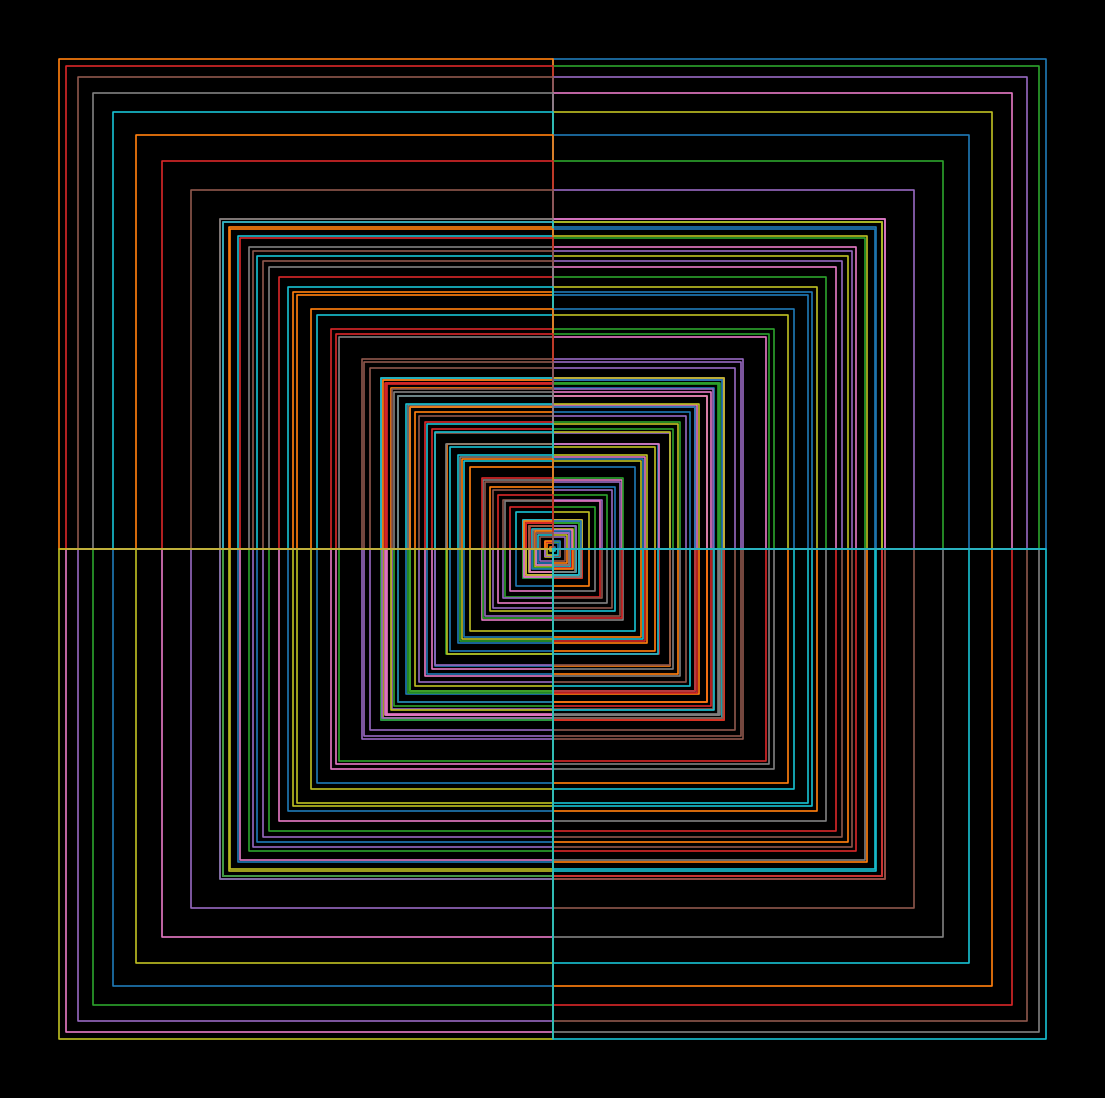

Here is the Python script that generated this plot: (Note: this script raises an exception after producing the figure.)
from math import cos, pi

import matplotlib.pylab as plt
import numpy as np

p = plt.figure(figsize=(14,14),facecolor='black',dpi=400)
p = plt.axis('off')
for z in np.linspace(-3*pi,3*pi,200):
    plt.plot([0,0,z*cos(z),z*cos(z),0],[0,z*cos(z),z*cos(z),0,0],lw=1.2)
    plt.plot([0,0,-z*cos(z),-z*cos(z),0],[0,z*cos(z),z*cos(z),0,0],lw=1.2)
plt.savefig(f'C:/Users/<user>/Pictures/RandomPlots/23012020.png',facecolor='black')